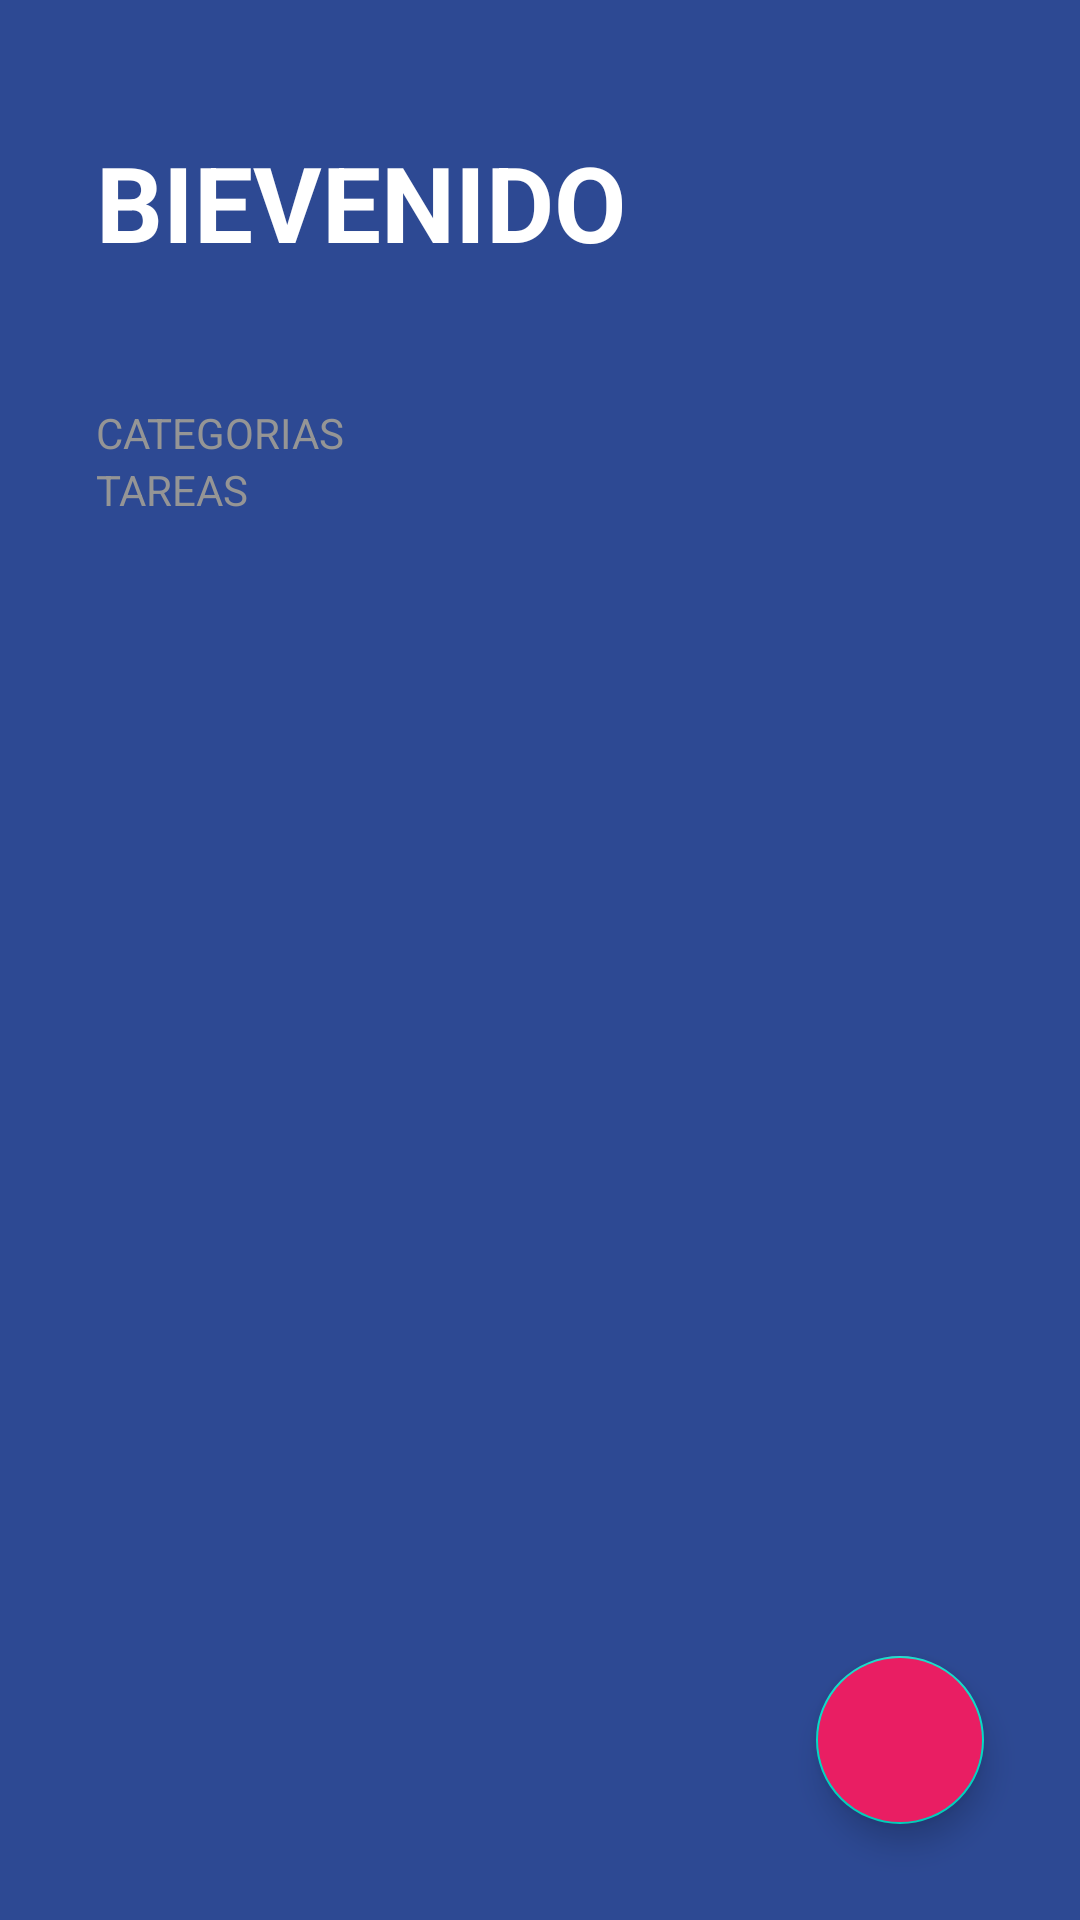

Write the Android layout XML for this screen, with the resource values it uses.
<!-- AndroidManifest.xml: activity theme Theme.TODOApp -->
<!-- res/layout/activity_todo.xml -->
<?xml version="1.0" encoding="utf-8"?>
<FrameLayout xmlns:android="http://schemas.android.com/apk/res/android"
    xmlns:app="http://schemas.android.com/apk/res-auto"
    xmlns:tools="http://schemas.android.com/tools"
    android:layout_width="match_parent"
    android:layout_height="match_parent">


    <LinearLayout
        android:id="@+id/main"
        android:layout_width="match_parent"
        android:layout_height="match_parent"
        android:background="@color/todo_background_todo_app"
        android:orientation="vertical"
        tools:context=".todoapp.TodoActivity">

        <TextView
            android:layout_width="wrap_content"
            android:layout_height="wrap_content"
            android:layout_marginHorizontal="32dp"
            android:layout_marginVertical="44dp"
            android:text="@string/todo_title"
            android:textAllCaps="true"
            android:textColor="@color/white"
            android:textSize="35sp"
            android:textStyle="bold" />

        <TextView
            style="@style/TodoSubtitle"
            android:layout_width="wrap_content"
            android:layout_height="wrap_content"
            android:text="@string/todo_categories"
            android:textColor="@color/todo_subtitle_text" />

        <androidx.recyclerview.widget.RecyclerView
            android:id="@+id/rvCategories"
            android:layout_width="match_parent"
            android:layout_height="wrap_content" />

        <TextView
            style="@style/TodoSubtitle"
            android:layout_width="wrap_content"
            android:layout_height="wrap_content"
            android:text="@string/todo_tasks"
            android:textColor="@color/todo_subtitle_text" />

        <androidx.recyclerview.widget.RecyclerView
            android:id="@+id/rvTasks"
            android:layout_width="match_parent"
            android:layout_height="wrap_content"
            android:layout_marginHorizontal="32dp"
            android:layout_marginTop="16dp" />
    </LinearLayout>

    <com.google.android.material.floatingactionbutton.FloatingActionButton
        android:id="@+id/fabAddTask"
        android:layout_width="wrap_content"
        android:layout_height="wrap_content"
        android:layout_margin="32dp"
        android:backgroundTint="@color/todo_accent"
        android:src="@drawable/ic_add"
        app:fabSize="normal"
        android:layout_gravity="end|bottom"
        app:tint="@color/white" />

</FrameLayout>
<!-- resources referenced by this layout -->
<resources>
  <color name="todo_accent">#E91E63</color>
  <color name="todo_background_todo_app">#FF2D4993</color>
  <color name="todo_subtitle_text">#959595</color>
  <color name="white">#FFFFFFFF</color>
  <string name="todo_categories">Categorias</string>
  <string name="todo_tasks">Tareas</string>
  <string name="todo_title">Bievenido</string>
  <style name="TodoSubtitle">
          <item name="textAllCaps">true</item>
          <item name="android:textColor">@color/todo_subtitle_text</item>
          <item name="android:layout_marginHorizontal">32dp</item>
      </style>
  <style name="Theme.TODOApp" parent="Theme.MaterialComponents.DayNight.NoActionBar">
          
          <item name="colorPrimary">@color/purple_500</item>
          <item name="colorPrimaryVariant">@color/purple_700</item>
          <item name="colorOnPrimary">@color/white</item>
          
          <item name="colorSecondary">@color/teal_200</item>
          <item name="colorSecondaryVariant">@color/teal_700</item>
          <item name="colorOnSecondary">@color/black</item>
          
          <item name="android:statusBarColor">@color/todo_background_todo_app</item>
          
      </style>
  <color name="purple_500">#FF6200EE</color>
  <color name="purple_700">#FF3700B3</color>
  <color name="teal_200">#FF03DAC5</color>
  <color name="teal_700">#FF018786</color>
  <color name="black">#FF000000</color>
</resources>
